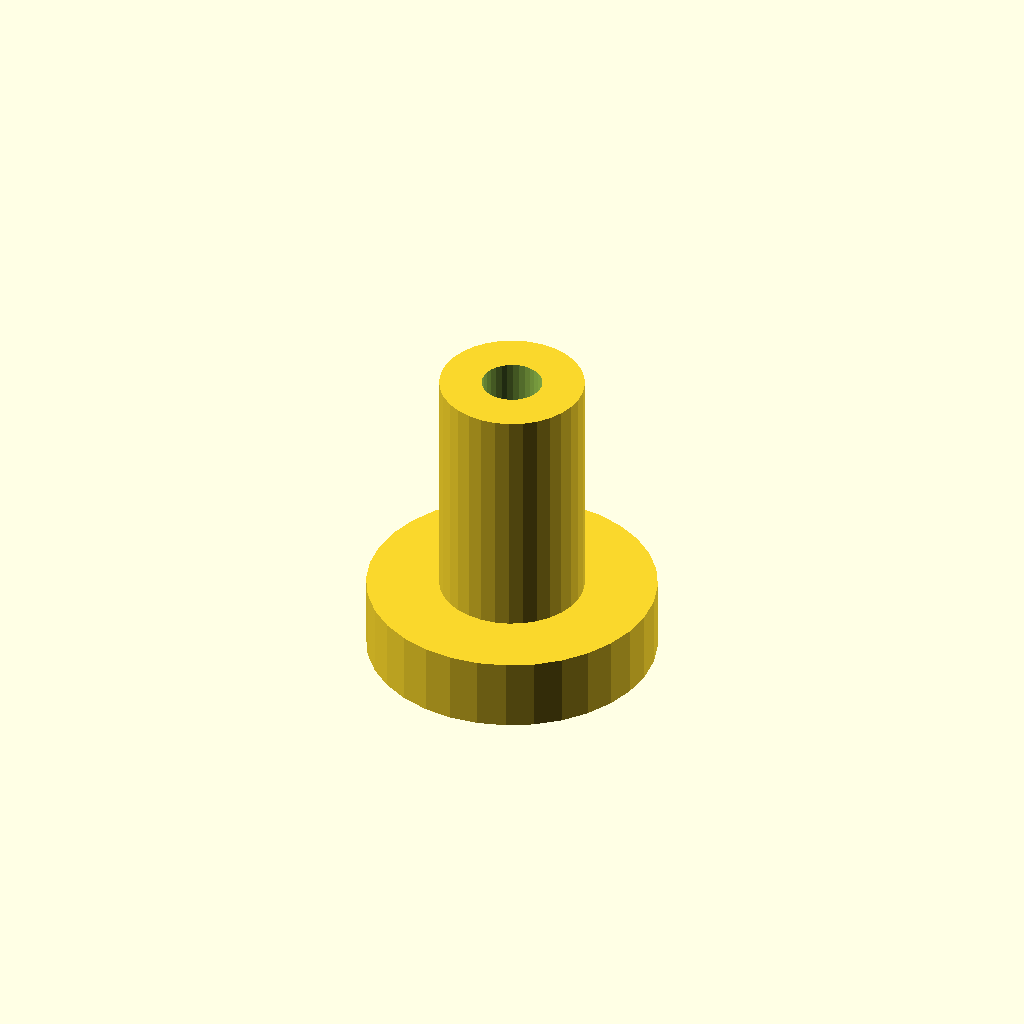
Cell 1: rendered with the file's own defaults.
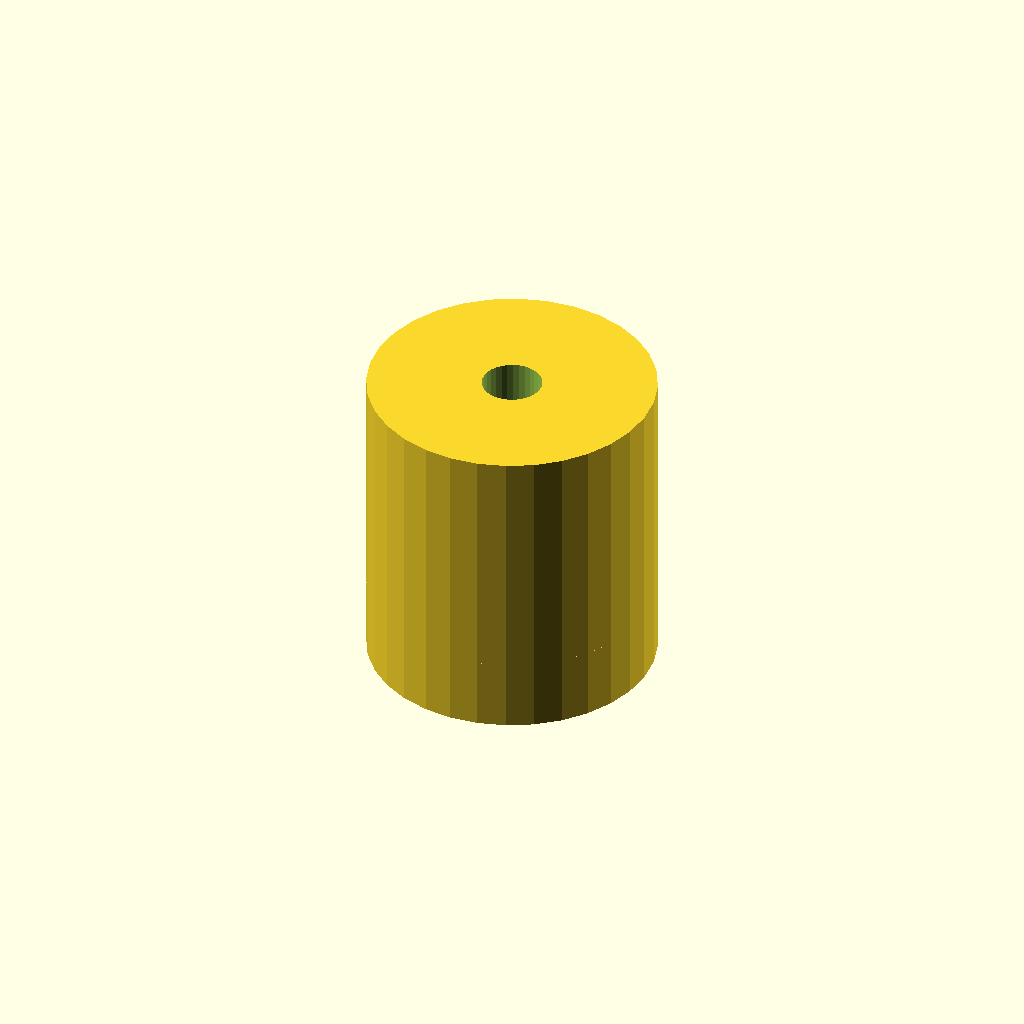
Cell 2 — post_d set to 12, the other parameters unchanged.
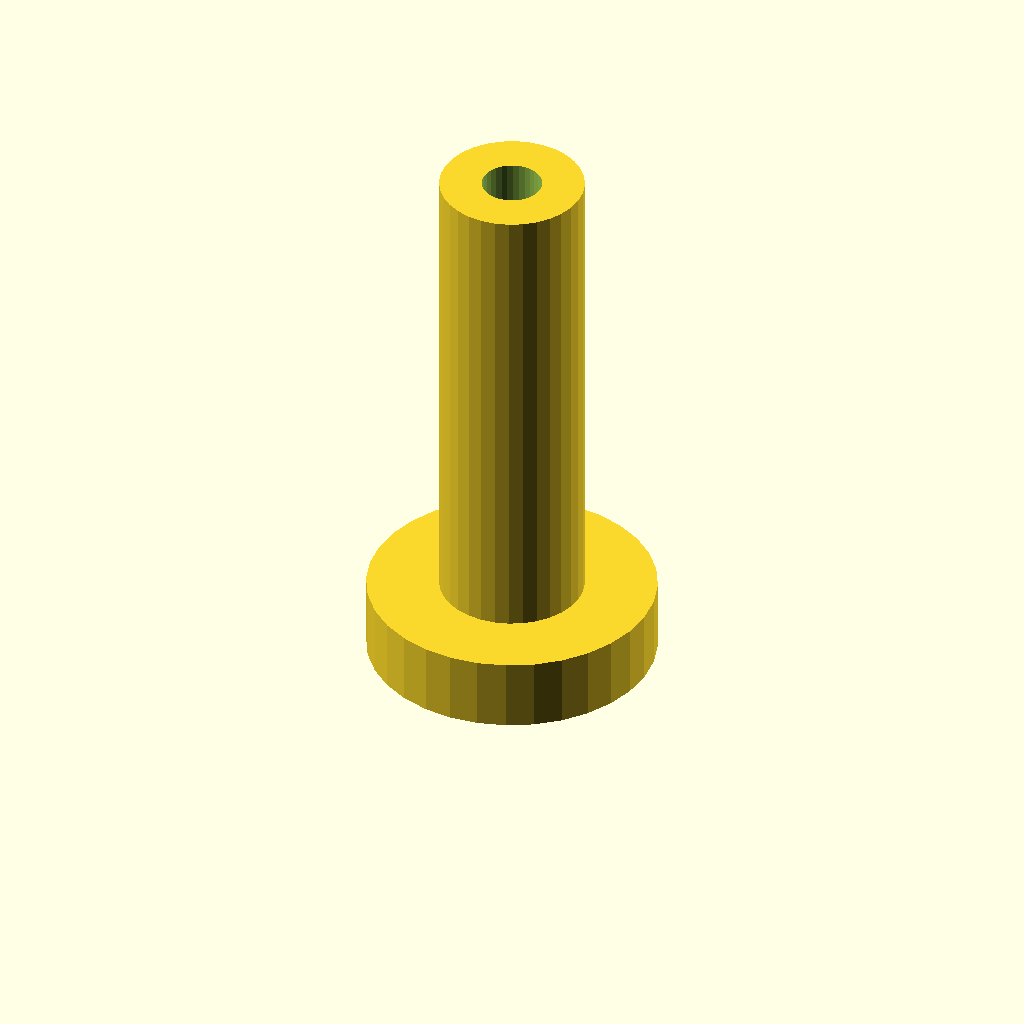
Cell 3: post_h = 20 (everything else at default).
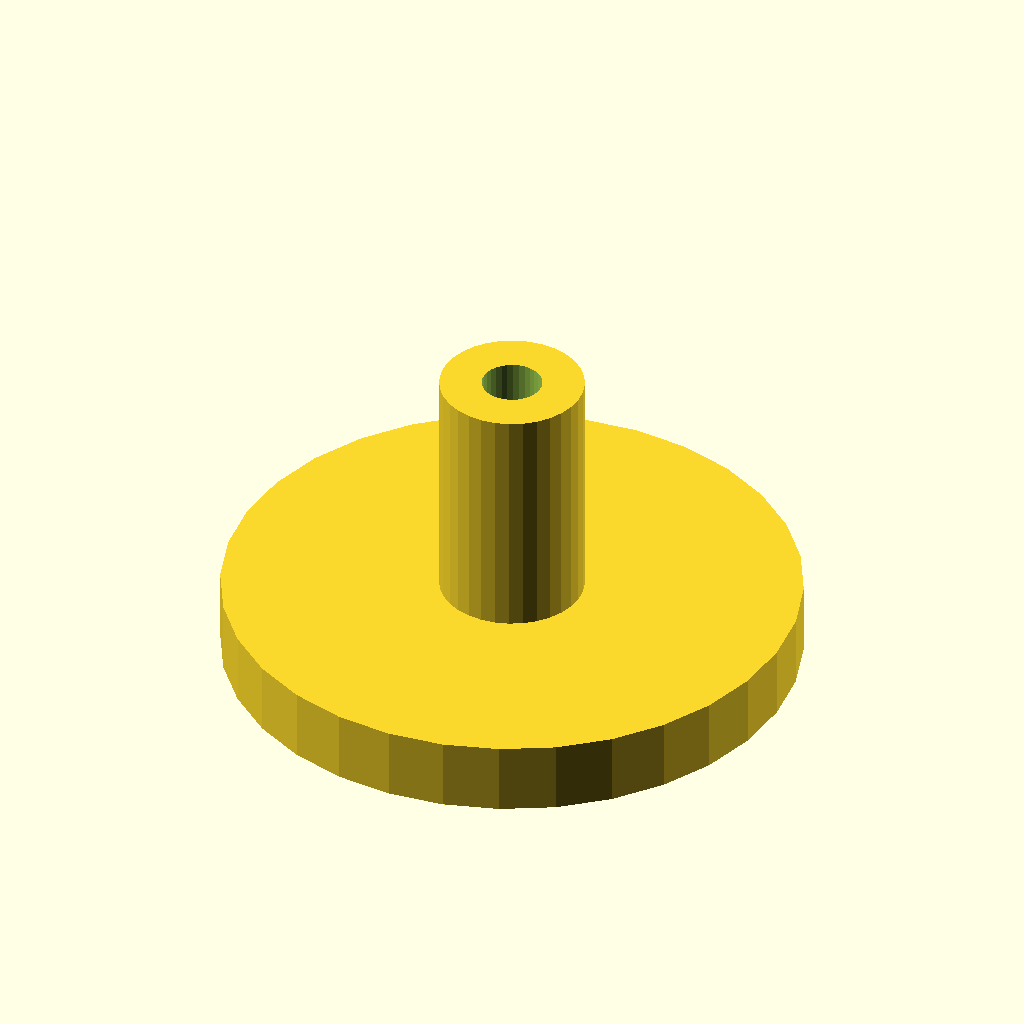
Cell 4 — flange_d set to 24, the other parameters unchanged.
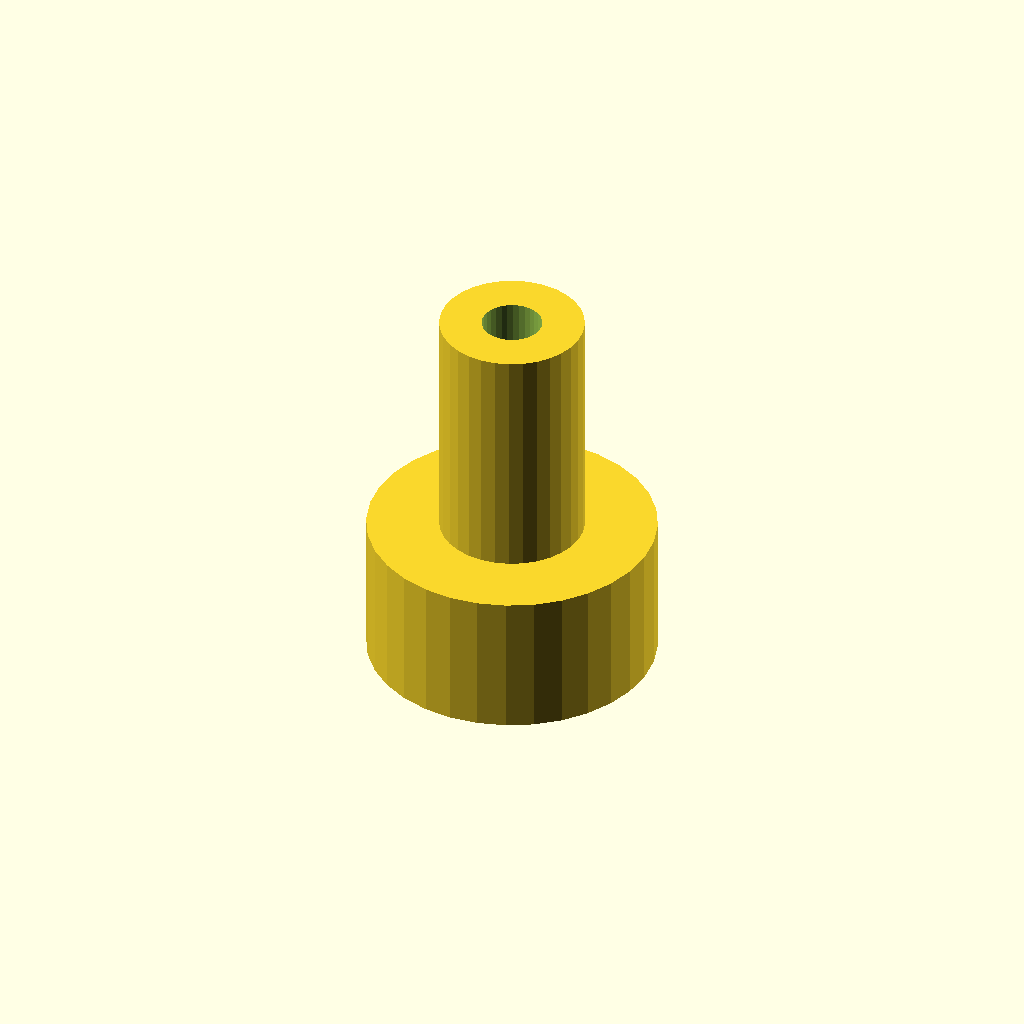
Cell 5: the same model with flange_t = 6.
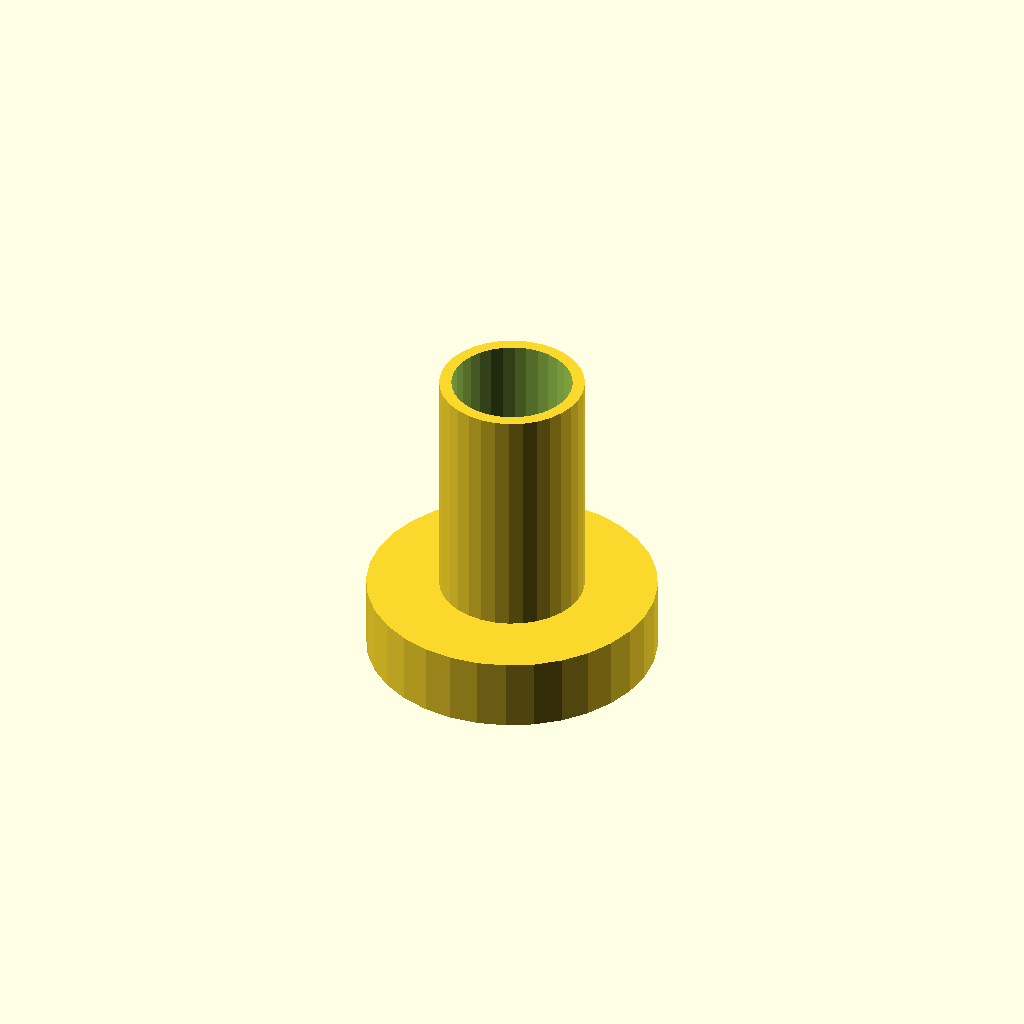
Cell 6 — bore_d set to 5, the other parameters unchanged.
All cells are drawn from one camera (rotation 55°, 0°, 25°, orthographic, colour scheme Cornfield), so only the parameter changes between them.
Source of the model, optional_data/data/scale1/microfeatures/part_0057.scad:
$fn = 32;

// ----------------------------------------------------------------------
// Micro post: flanged post, 5-20 mm class
// ----------------------------------------------------------------------

// --- parameters (mm) ---
post_d = 6;               // post diameter
post_h = 10;              // post height above the flange
flange_d = 12;            // flange diameter
flange_t = 3;             // flange thickness
bore_d = 2.5;             // through bore
fit_tol = 0.1;            // tolerance for press fits, mm
free_tol = 0.3;           // tolerance for clearance fits, mm

total_h = post_h + flange_t;  // overall height

difference() {
  union() {
    cylinder(h = flange_t, d = flange_d);
    translate([0, 0, flange_t]) cylinder(h = post_h, d = post_d);
  }
  translate([0, 0, -1]) cylinder(h = total_h + 2, d = bore_d);
}
Customizer parameters (derived from the source; name, type, default, range or options):
post_d: number, default 6
post_h: number, default 10
flange_d: number, default 12
flange_t: number, default 3
bore_d: number, default 2.5
fit_tol: number, default 0.1
free_tol: number, default 0.3
